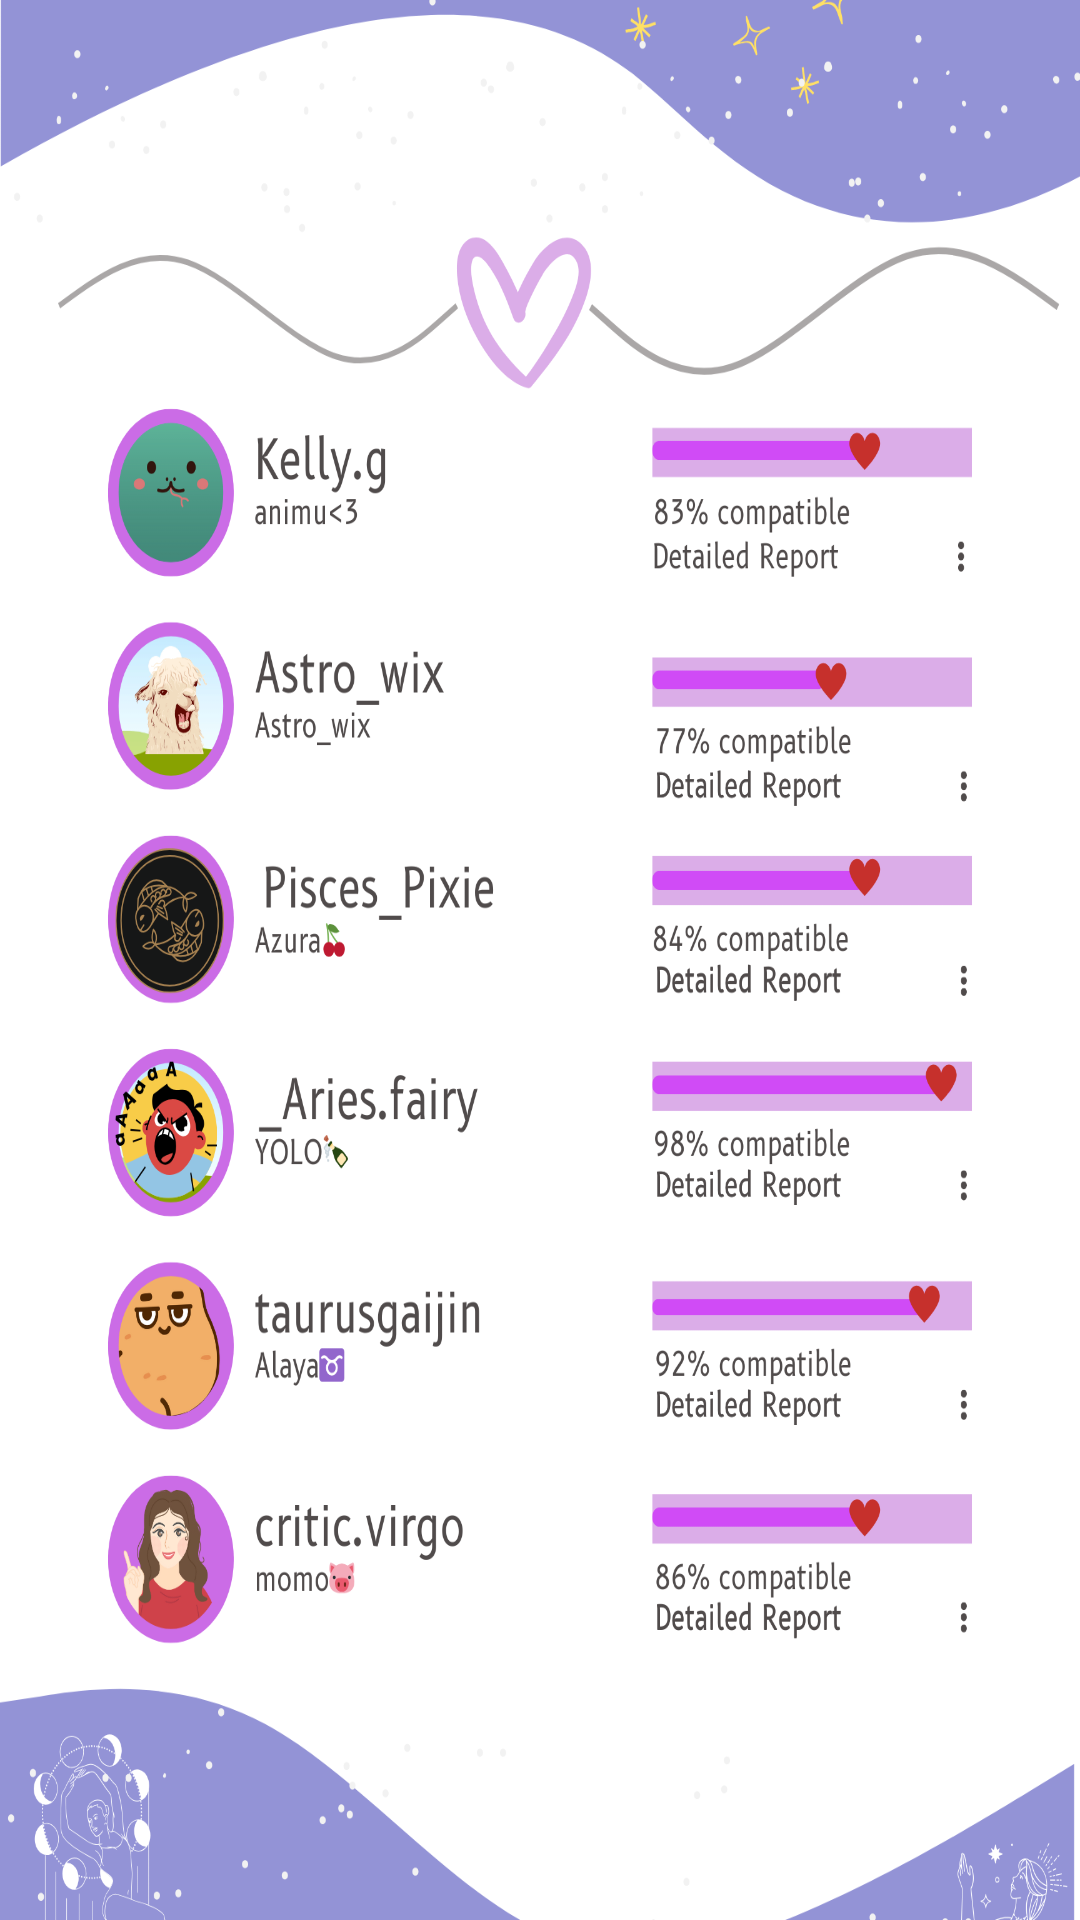

This screen was rendered from an Android layout file. Write that file and the resources it references.
<!-- AndroidManifest.xml: application theme Theme.CelestialConnect -->
<!-- res/layout/activity_compatibility.xml -->
<?xml version="1.0" encoding="utf-8"?>
<androidx.constraintlayout.widget.ConstraintLayout xmlns:android="http://schemas.android.com/apk/res/android"
    xmlns:app="http://schemas.android.com/apk/res-auto"
    xmlns:tools="http://schemas.android.com/tools"
    android:layout_width="match_parent"
    android:layout_height="match_parent"
    android:background="@drawable/img_12"
    tools:context=".Compatibility">


</androidx.constraintlayout.widget.ConstraintLayout>
<!-- resources referenced by this layout -->
<resources>
  <!-- drawable img_12: png bitmap (drawable, 343146 bytes) -->
  <style name="Theme.CelestialConnect" parent="Base.Theme.CelestialConnect" />
  <style name="Base.Theme.CelestialConnect" parent="Theme.Material3.DayNight.NoActionBar">
          
          
          <item name="colorPrimary">@color/lavender</item>
          <item name="colorPrimaryVariant">@color/lavender</item>
          <item name="colorOnPrimary">@color/white</item>
          
          <item name="colorSecondary">@color/teal_200</item>
          <item name="colorSecondaryVariant">@color/teal_700</item>
          <item name="colorOnSecondary">@color/black</item>
          
          <item name="android:statusBarColor">?attr/colorPrimaryVariant</item>
          
      </style>
  <color name="lavender">#8692F7</color>
  <color name="white">#FFFFFFFF</color>
  <color name="teal_200">#FF03DAC5</color>
  <color name="teal_700">#FF018786</color>
  <color name="black">#FF000000</color>
</resources>
